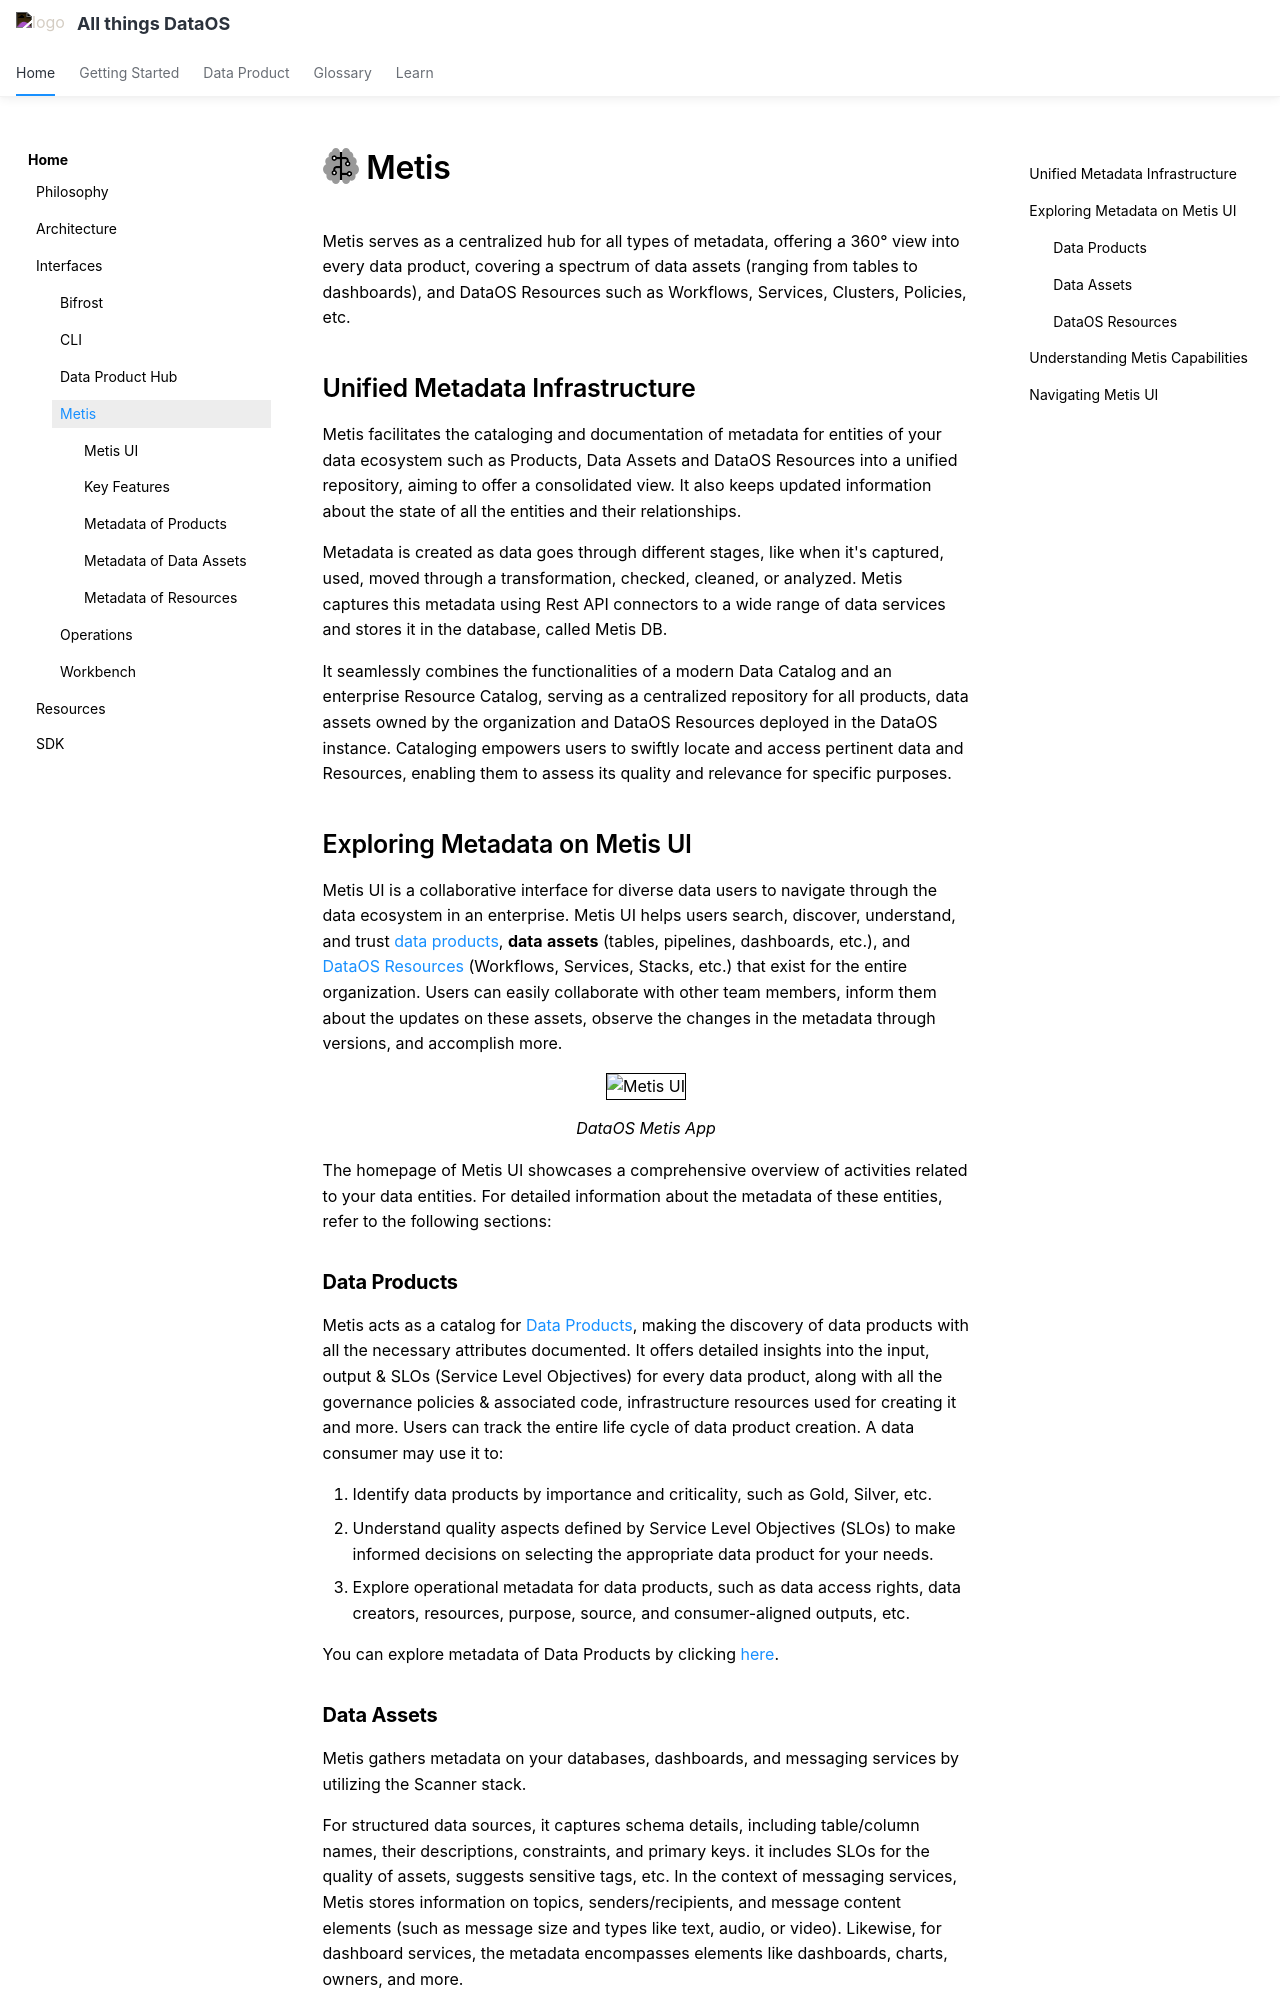

repository: moderndatacompany/dataos.info · page: interfaces/metis/index.html · generator: mkdocs

---
title: Metis
search:
  boost: 4
---

# :interfaces-metis: Metis

Metis serves as a centralized hub for all types of metadata, offering a 360° view into every data product, covering a spectrum of data assets (ranging from tables to dashboards), and DataOS Resources such as Workflows, Services, Clusters, Policies, etc.

## Unified Metadata Infrastructure

Metis facilitates the cataloging and documentation of metadata for entities of your data ecosystem such as Products, Data Assets and DataOS Resources into a unified repository, aiming to offer a consolidated view. It also keeps updated information about the state of all the entities and their relationships.

Metadata is created as data goes through different stages, like when it's captured, used, moved through a transformation, checked, cleaned, or analyzed. Metis captures this metadata using Rest API connectors to a wide range of data services and stores it in the database, called Metis DB. 

It seamlessly combines the functionalities of a modern Data Catalog and an enterprise Resource Catalog, serving as a centralized repository for all products, data assets owned by the organization and DataOS Resources deployed in the DataOS instance. Cataloging empowers users to swiftly locate and access pertinent data and Resources, enabling them to assess its quality and relevance for specific purposes. 

## Exploring Metadata on Metis UI

Metis UI is a collaborative interface for diverse data users to navigate through the data ecosystem in an enterprise. Metis UI helps users search, discover, understand, and trust [data products](/products/data_product/), **data** **assets** (tables, pipelines, dashboards, etc.), and [DataOS Resources](/resources/) (Workflows, Services, Stacks, etc.) that exist for the entire organization. Users can easily collaborate with other team members, inform them about the updates on these assets, observe the changes in the metadata through versions, and accomplish more.

<center>
  <div style="text-align: center;">
    <img src="/interfaces/metis/metis.png" alt="Metis UI" style="border:1px solid black; width: 80%; height: auto;">
    <figcaption align="center"><i>DataOS Metis App</i></figcaption>
  </div>
</center>
    

The homepage of Metis UI showcases a comprehensive overview of activities related to your data entities. For detailed information about the metadata of these entities, refer to the following sections:

### **Data Products**

Metis acts as a catalog for [Data Products](/products/data_product/), making the discovery of data products with all the necessary attributes documented. It offers detailed insights into the input, output & SLOs (Service Level Objectives) for every data product, along with all the governance policies & associated code, infrastructure resources used for creating it and more. Users can track the entire life cycle of data product creation.  A data consumer may use it to:

1. Identify data products by importance and criticality, such as Gold, Silver, etc. 
2. Understand quality aspects defined by Service Level Objectives (SLOs) to make informed decisions on selecting the appropriate data product for your needs.
3. Explore operational metadata for data products, such as data access rights, data creators, resources, purpose, source, and consumer-aligned outputs, etc.

You can explore metadata of Data Products by clicking [here](/interfaces/metis/metis_ui_products/).
